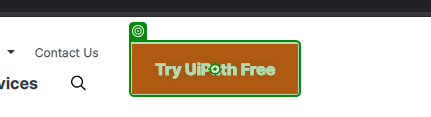
Task: FRE experience - from uipath.com to assistant
Workflow: 1 - try for free

Step 1: click on the link 'Try UiPath Free' in window 'Robotic Process Automation | UiPath' (chrome.exe)
